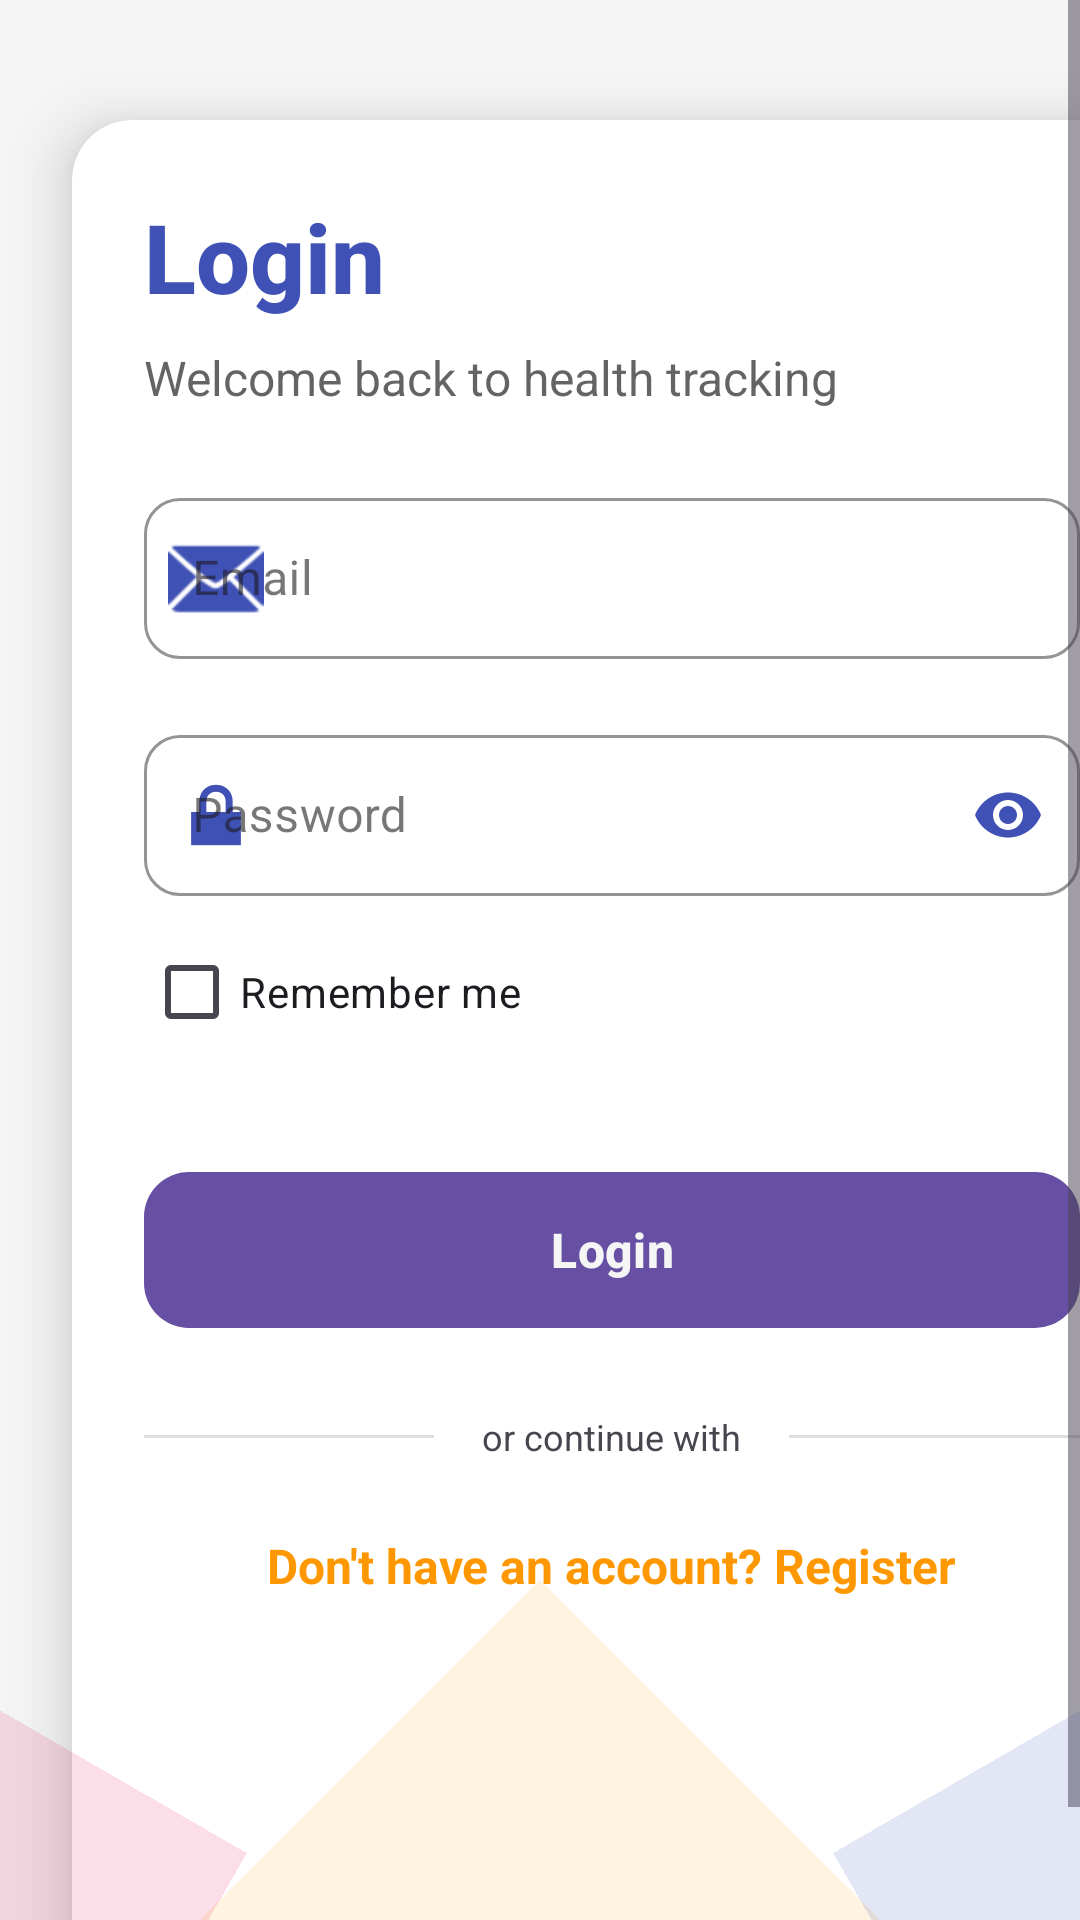

Here is an Android app screen rendered from its layout file. Give the layout XML and the strings, colors and styles it references.
<!-- AndroidManifest.xml: application theme Theme.MadLab3 -->
<!-- res/layout/activity_login.xml -->
<?xml version="1.0" encoding="utf-8"?>
<androidx.coordinatorlayout.widget.CoordinatorLayout xmlns:android="http://schemas.android.com/apk/res/android"
    xmlns:app="http://schemas.android.com/apk/res-auto"
    android:layout_width="match_parent"
    android:layout_height="match_parent"
    android:background="@color/backgroundColor">




    <ScrollView
        android:layout_width="match_parent"
        android:layout_height="match_parent"
        android:fillViewport="true">

        <androidx.cardview.widget.CardView
            android:layout_width="match_parent"
            android:layout_height="wrap_content"
            android:layout_marginHorizontal="24dp"
            android:layout_marginTop="40dp"
            android:layout_marginBottom="24dp"
            app:cardBackgroundColor="#FFFFFF"
            app:cardCornerRadius="20dp"
            app:cardElevation="12dp">

            <LinearLayout
                android:layout_width="match_parent"
                android:layout_height="wrap_content"
                android:orientation="vertical"
                android:padding="24dp">

                <TextView
                    android:layout_width="wrap_content"
                    android:layout_height="wrap_content"
                    android:layout_marginBottom="8dp"
                    android:fontFamily="sans-serif-medium"
                    android:text="@string/login_title"
                    android:textColor="@color/colorPrimary"
                    android:textSize="32sp"
                    android:textStyle="bold" />

                <TextView
                    android:layout_width="wrap_content"
                    android:layout_height="wrap_content"
                    android:layout_marginBottom="24dp"
                    android:alpha="0.7"
                    android:text="Welcome back to health tracking"
                    android:textColor="@color/textColorPrimary"
                    android:textSize="16sp" />

                
                <com.google.android.material.textfield.TextInputLayout
                    style="@style/Widget.MaterialComponents.TextInputLayout.OutlinedBox"
                    android:layout_width="match_parent"
                    android:layout_height="wrap_content"
                    android:hint="@string/email"
                    app:boxCornerRadiusBottomEnd="12dp"
                    app:boxCornerRadiusBottomStart="12dp"
                    app:boxCornerRadiusTopEnd="12dp"
                    app:boxCornerRadiusTopStart="12dp"
                    app:boxStrokeColor="@color/colorPrimary"
                    app:hintTextColor="@color/colorPrimary"
                    app:startIconDrawable="@android:drawable/ic_dialog_email"
                    app:startIconTint="@color/colorPrimary">

                    <com.google.android.material.textfield.TextInputEditText
                        android:id="@+id/inputEmail"
                        android:layout_width="match_parent"
                        android:layout_height="wrap_content"
                        android:inputType="textEmailAddress"
                        android:paddingVertical="16dp" />
                </com.google.android.material.textfield.TextInputLayout>

                
                <com.google.android.material.textfield.TextInputLayout
                    style="@style/Widget.MaterialComponents.TextInputLayout.OutlinedBox"
                    android:layout_width="match_parent"
                    android:layout_height="wrap_content"
                    android:layout_marginTop="20dp"
                    android:hint="@string/password"
                    app:boxCornerRadiusBottomEnd="12dp"
                    app:boxCornerRadiusBottomStart="12dp"
                    app:boxCornerRadiusTopEnd="12dp"
                    app:boxCornerRadiusTopStart="12dp"
                    app:boxStrokeColor="@color/colorPrimary"
                    app:endIconMode="password_toggle"
                    app:endIconTint="@color/colorPrimary"
                    app:hintTextColor="@color/colorPrimary"
                    app:startIconDrawable="@android:drawable/ic_lock_lock"
                    app:startIconTint="@color/colorPrimary">

                    <com.google.android.material.textfield.TextInputEditText
                        android:id="@+id/inputPassword"
                        android:layout_width="match_parent"
                        android:layout_height="wrap_content"
                        android:inputType="textPassword"
                        android:paddingVertical="16dp" />
                </com.google.android.material.textfield.TextInputLayout>

                
                <CheckBox
                    android:layout_width="wrap_content"
                    android:layout_height="wrap_content"
                    android:layout_marginTop="8dp"
                    android:buttonTint="@color/colorPrimary"
                    android:text="Remember me"
                    android:textSize="14sp" />

                
                <com.google.android.material.button.MaterialButton
                    android:id="@+id/btnLogin"
                    android:layout_width="match_parent"
                    android:layout_height="60dp"
                    android:layout_marginTop="32dp"

                    android:elevation="4dp"
                    android:text="@string/login"
                    android:textColor="@color/backgroundColor"
                    android:textSize="16sp"
                    android:textStyle="bold"
                    app:cornerRadius="15dp" />

                
                <LinearLayout
                    android:layout_width="match_parent"
                    android:layout_height="wrap_content"
                    android:layout_marginTop="24dp"
                    android:gravity="center"
                    android:orientation="horizontal">

                    <View
                        android:layout_width="0dp"
                        android:layout_height="1dp"
                        android:layout_weight="1"
                        android:background="#20000000" />

                    <TextView
                        android:layout_width="wrap_content"
                        android:layout_height="wrap_content"
                        android:layout_marginHorizontal="16dp"
                        android:text="or continue with"
                        android:textSize="12sp" />

                    <View
                        android:layout_width="0dp"
                        android:layout_height="1dp"
                        android:layout_weight="1"
                        android:background="#20000000" />
                </LinearLayout>

                

                
                <TextView
                    android:id="@+id/linkRegister"
                    android:layout_width="wrap_content"
                    android:layout_height="wrap_content"
                    android:layout_gravity="center"
                    android:layout_marginTop="24dp"
                    android:text="@string/no_account_register"
                    android:textColor="@color/colorSecondary"
                    android:textSize="16sp"
                    android:textStyle="bold" />
            </LinearLayout>
        </androidx.cardview.widget.CardView>
    </ScrollView>
    
    
    
    <View
        android:layout_width="120dp"
        android:layout_height="120dp"
        android:background="@color/colorAccent"
        android:layout_gravity="bottom|left"
        android:alpha="0.15"
        android:layout_marginBottom="-60dp"
        android:layout_marginLeft="-60dp"
        android:rotation="30" />

    <View
        android:layout_width="160dp"
        android:layout_height="160dp"
        android:background="@color/colorSecondary"
        android:layout_gravity="bottom|center_horizontal"
        android:alpha="0.12"
        android:layout_marginBottom="-80dp"
        android:rotation="45" />

    <View
        android:layout_width="120dp"
        android:layout_height="120dp"
        android:background="@color/colorPrimary"
        android:layout_gravity="bottom|right"
        android:alpha="0.15"
        android:layout_marginBottom="-60dp"
        android:layout_marginRight="-60dp"
        android:rotation="60" />
</androidx.coordinatorlayout.widget.CoordinatorLayout>
<!-- resources referenced by this layout -->
<resources>
  <color name="backgroundColor">#F5F5F5</color>
  <color name="colorAccent">#E91E63</color>
  <color name="colorPrimary">#3F51B5</color>
  <color name="colorSecondary">#FF9800</color>
  <color name="textColorPrimary">#212121</color>
  <string name="email">Email</string>
  <string name="login">Login</string>
  <string name="login_title">Login</string>
  <string name="no_account_register">Don\'t have an account? Register</string>
  <string name="password">Password</string>
  <style name="Theme.MadLab3" parent="Base.Theme.MadLab3" />
  <style name="Base.Theme.MadLab3" parent="Theme.Material3.DayNight.NoActionBar">
          
          
      </style>
</resources>
